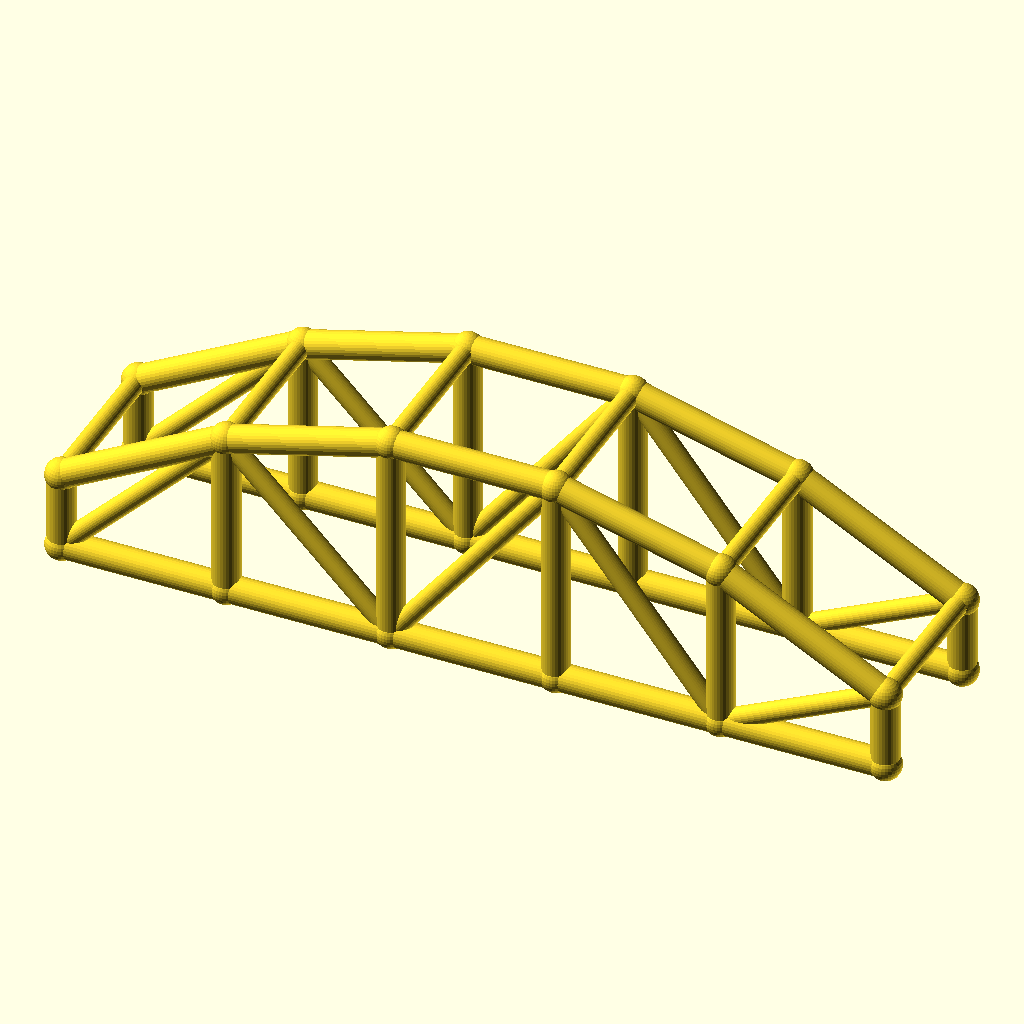
Cell 1 — every parameter at its default value.
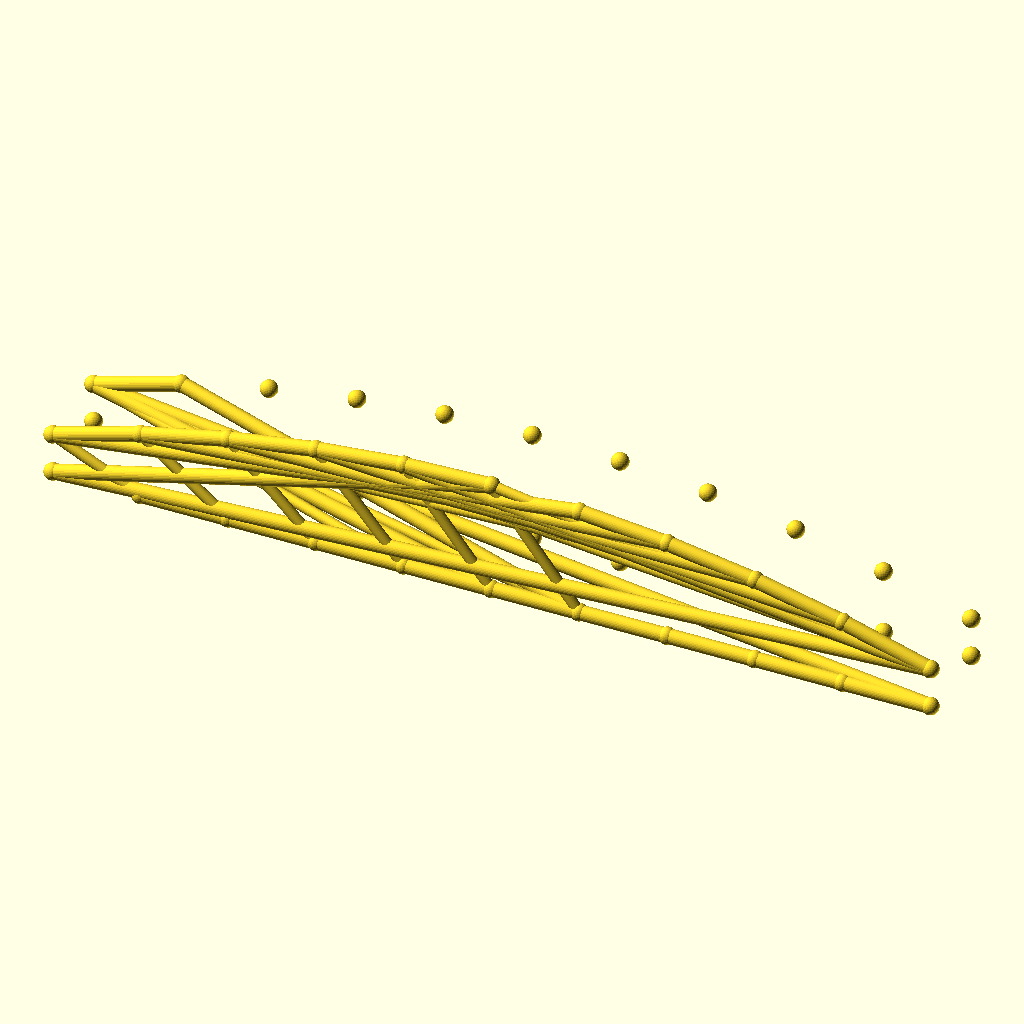
Cell 2 — bays set to 10, the other parameters unchanged.
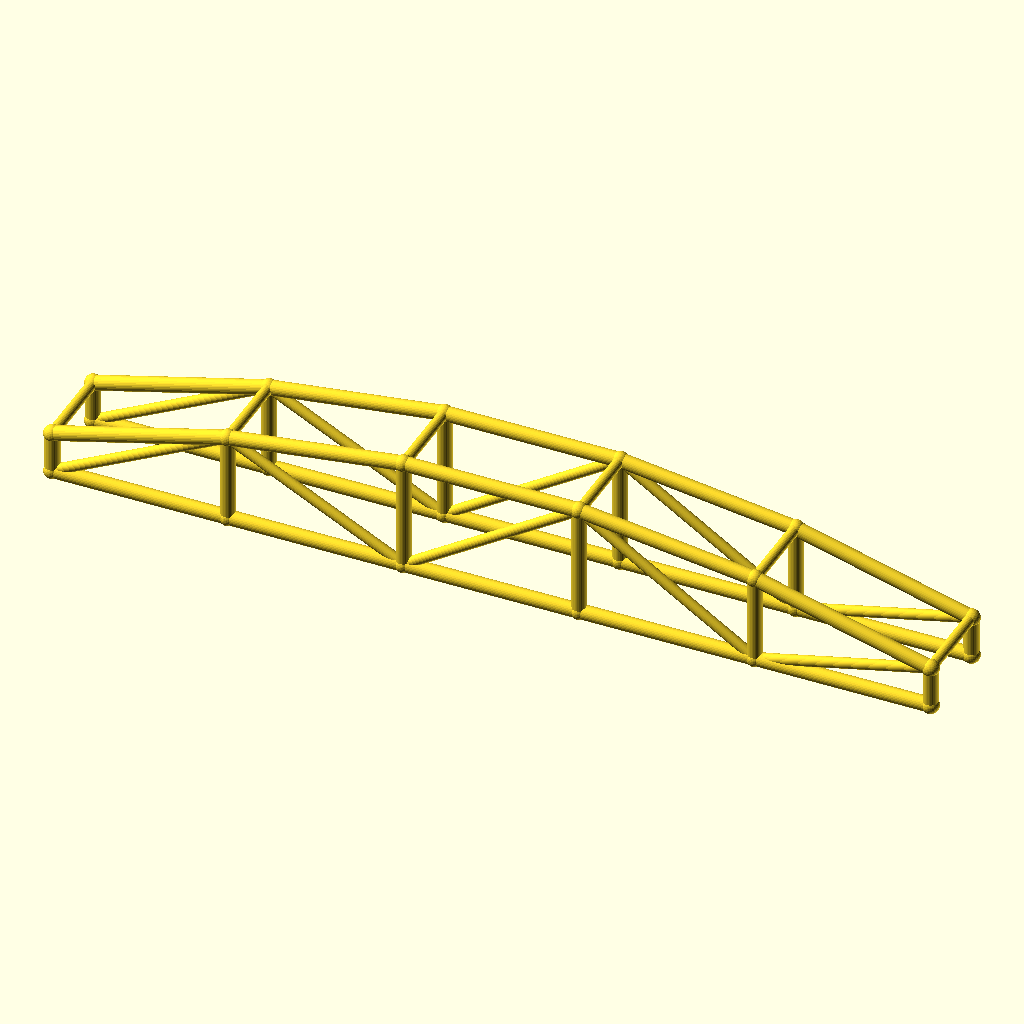
Cell 3 — arch_bay set to 60, the other parameters unchanged.
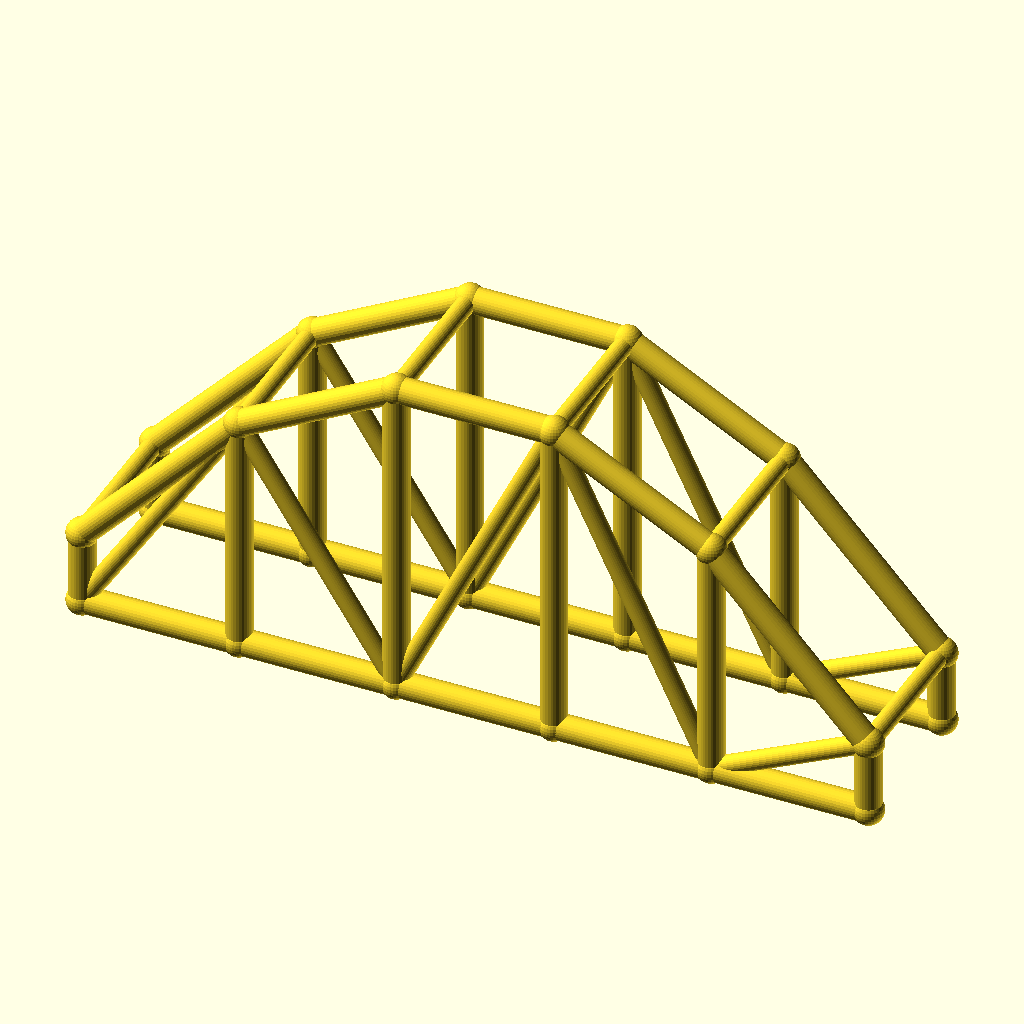
Cell 4: rise = 50 (everything else at default).
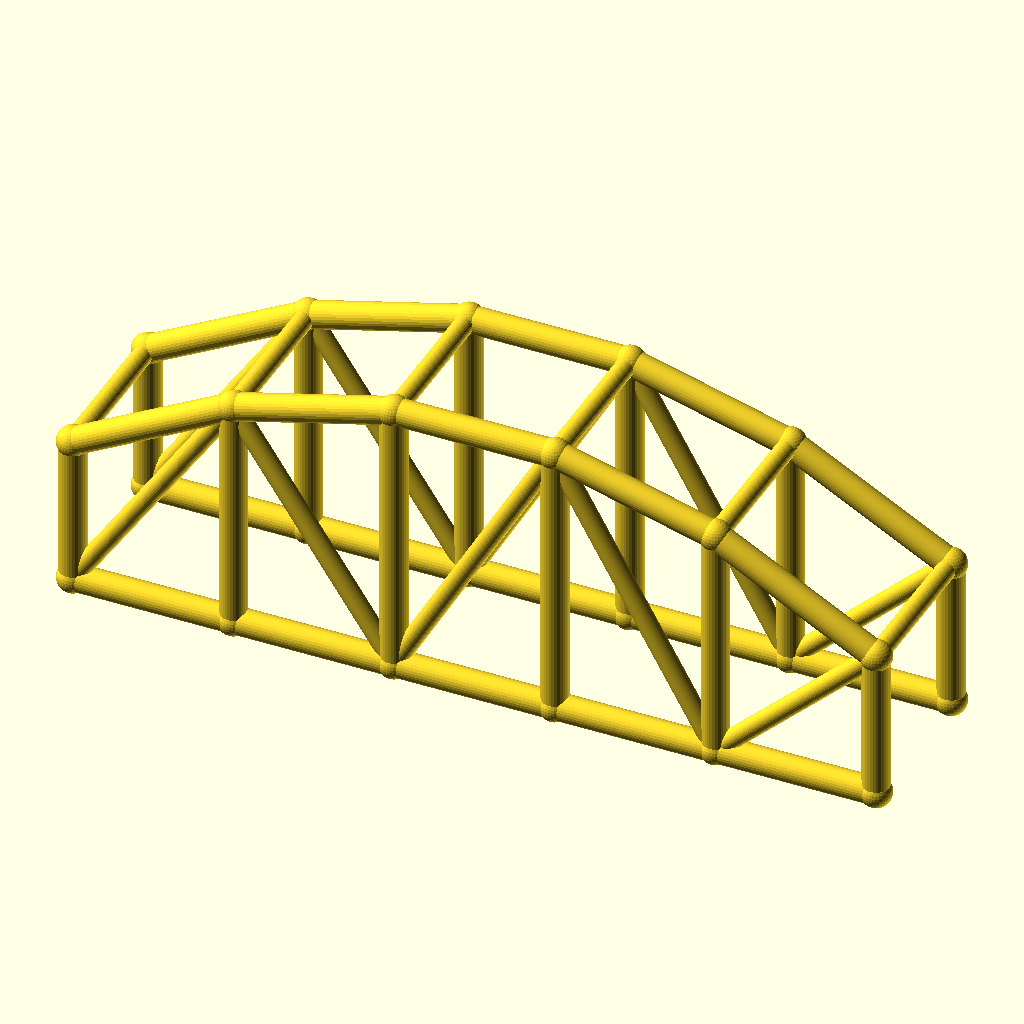
Cell 5: col_h = 28 (everything else at default).
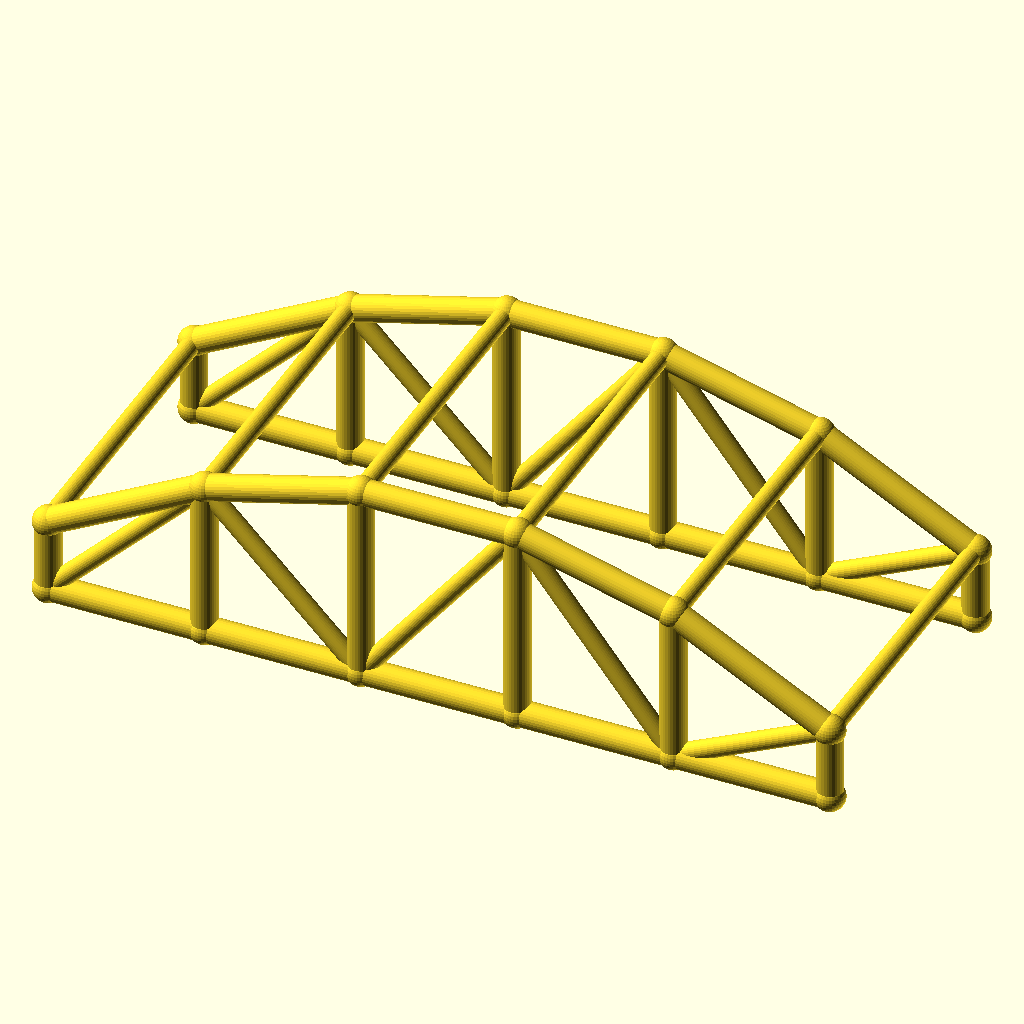
Cell 6: arch_w = 60 (everything else at default).
All cells are drawn from the same view direction (rotation 55°, 0°, 25°, orthographic, colour scheme Cornfield), but the view is re-fitted for each cell, so position and scale can differ between cells as well as the parameter.
Source of the model, optional_data/data/wire3/archtruss/scene_0228.scad:
$fn = 32;

// ----------------------------------------------------------------------
// Arch truss pair: 5 bays of 30 mm, rise 25 mm
// ----------------------------------------------------------------------

// --- parameters (mm) ---
bays = 5;                 // number of arch bays
arch_bay = 30;            // bay length, X
rise = 25;                // arch rise over the tie
col_h = 14;               // end post height
arch_w = 30;              // distance between the two trusses, Y
chord_r = 2.5;            // chord radius
brace_r = 1.8;            // web and cross brace radius
joint_r = 2.9;            // joint ball radius

bbox_x = bays * arch_bay + 2 * joint_r;  // overall X, joints included
bbox_y = arch_w + 2 * joint_r;  // overall Y, joints included
bbox_z = col_h + rise + 2 * joint_r;  // overall Z, joints included
chord_d = 2 * chord_r;  // chord stock diameter
brace_d = 2 * brace_r;  // web stock diameter
arch_span = bays * arch_bay;  // truss span
crown_z = col_h + rise;  // crown height over the tie
nodes = concat([for (i = [0 : bays]) [i * arch_bay, 0, col_h + 4 * rise * (i / bays) * (1 - i / bays)]], [for (i = [0 : bays]) [i * arch_bay, 0, 0]], [for (i = [0 : bays]) [i * arch_bay, arch_w, col_h + 4 * rise * (i / bays) * (1 - i / bays)]], [for (i = [0 : bays]) [i * arch_bay, arch_w, 0]]);

module member(a, b, r) {
  /* round stock from joint a to joint b, ends buried in the joint balls */
  d = b - a;
  length = norm(d);
  translate(a) rotate([0, acos(d[2] / length), atan2(d[1], d[0])])
    cylinder(h = length, r = r);
}

module joint(p, r) {
  /* ball at the joint centre, fatter than every member meeting there */
  translate(p) sphere(r = r);
}

/* members - each call is one graph edge */
member(nodes[0], nodes[1], chord_r);
member(nodes[6], nodes[7], chord_r);
member(nodes[1], nodes[2], chord_r);
member(nodes[7], nodes[8], chord_r);
member(nodes[2], nodes[3], chord_r);
member(nodes[8], nodes[9], chord_r);
member(nodes[3], nodes[4], chord_r);
member(nodes[9], nodes[10], chord_r);
member(nodes[4], nodes[5], chord_r);
member(nodes[10], nodes[11], chord_r);
member(nodes[0], nodes[6], chord_r);
member(nodes[1], nodes[7], chord_r);
member(nodes[2], nodes[8], chord_r);
member(nodes[3], nodes[9], chord_r);
member(nodes[4], nodes[10], chord_r);
member(nodes[5], nodes[11], chord_r);
member(nodes[6], nodes[1], brace_r);
member(nodes[1], nodes[8], brace_r);
member(nodes[8], nodes[3], brace_r);
member(nodes[3], nodes[10], brace_r);
member(nodes[10], nodes[5], brace_r);
member(nodes[12], nodes[13], chord_r);
member(nodes[18], nodes[19], chord_r);
member(nodes[13], nodes[14], chord_r);
member(nodes[19], nodes[20], chord_r);
member(nodes[14], nodes[15], chord_r);
member(nodes[20], nodes[21], chord_r);
member(nodes[15], nodes[16], chord_r);
member(nodes[21], nodes[22], chord_r);
member(nodes[16], nodes[17], chord_r);
member(nodes[22], nodes[23], chord_r);
member(nodes[12], nodes[18], chord_r);
member(nodes[13], nodes[19], chord_r);
member(nodes[14], nodes[20], chord_r);
member(nodes[15], nodes[21], chord_r);
member(nodes[16], nodes[22], chord_r);
member(nodes[17], nodes[23], chord_r);
member(nodes[18], nodes[13], brace_r);
member(nodes[13], nodes[20], brace_r);
member(nodes[20], nodes[15], brace_r);
member(nodes[15], nodes[22], brace_r);
member(nodes[22], nodes[17], brace_r);
member(nodes[0], nodes[12], brace_r);
member(nodes[1], nodes[13], brace_r);
member(nodes[2], nodes[14], brace_r);
member(nodes[3], nodes[15], brace_r);
member(nodes[4], nodes[16], brace_r);
member(nodes[5], nodes[17], brace_r);

/* joint balls */
for (p = nodes) joint(p, joint_r);
Customizer parameters (derived from the source; name, type, default, range or options):
bays: number, default 5
arch_bay: number, default 30
rise: number, default 25
col_h: number, default 14
arch_w: number, default 30
chord_r: number, default 2.5
brace_r: number, default 1.8
joint_r: number, default 2.9
